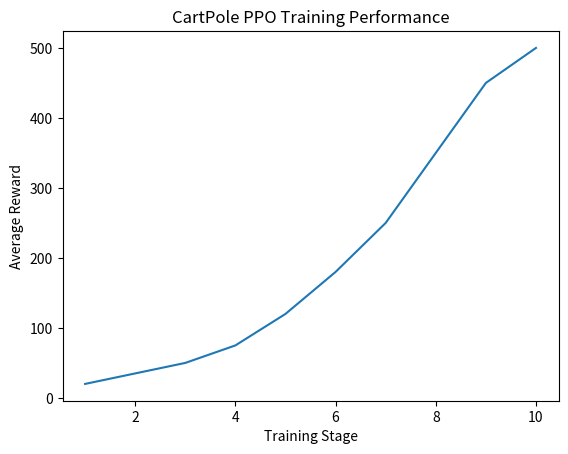

Write the Python code that produced this figure. (Note: this script raises an exception after producing the figure.)
import matplotlib.pyplot as plt
import numpy as np

# Example placeholder data
# Replace later with real logged training data
episodes = np.arange(1, 11)
rewards = [20, 35, 50, 75, 120, 180, 250, 350, 450, 500]

plt.plot(episodes, rewards)
plt.xlabel("Training Stage")
plt.ylabel("Average Reward")
plt.title("CartPole PPO Training Performance")

plt.savefig("plots/training_curve.png")

plt.show()
